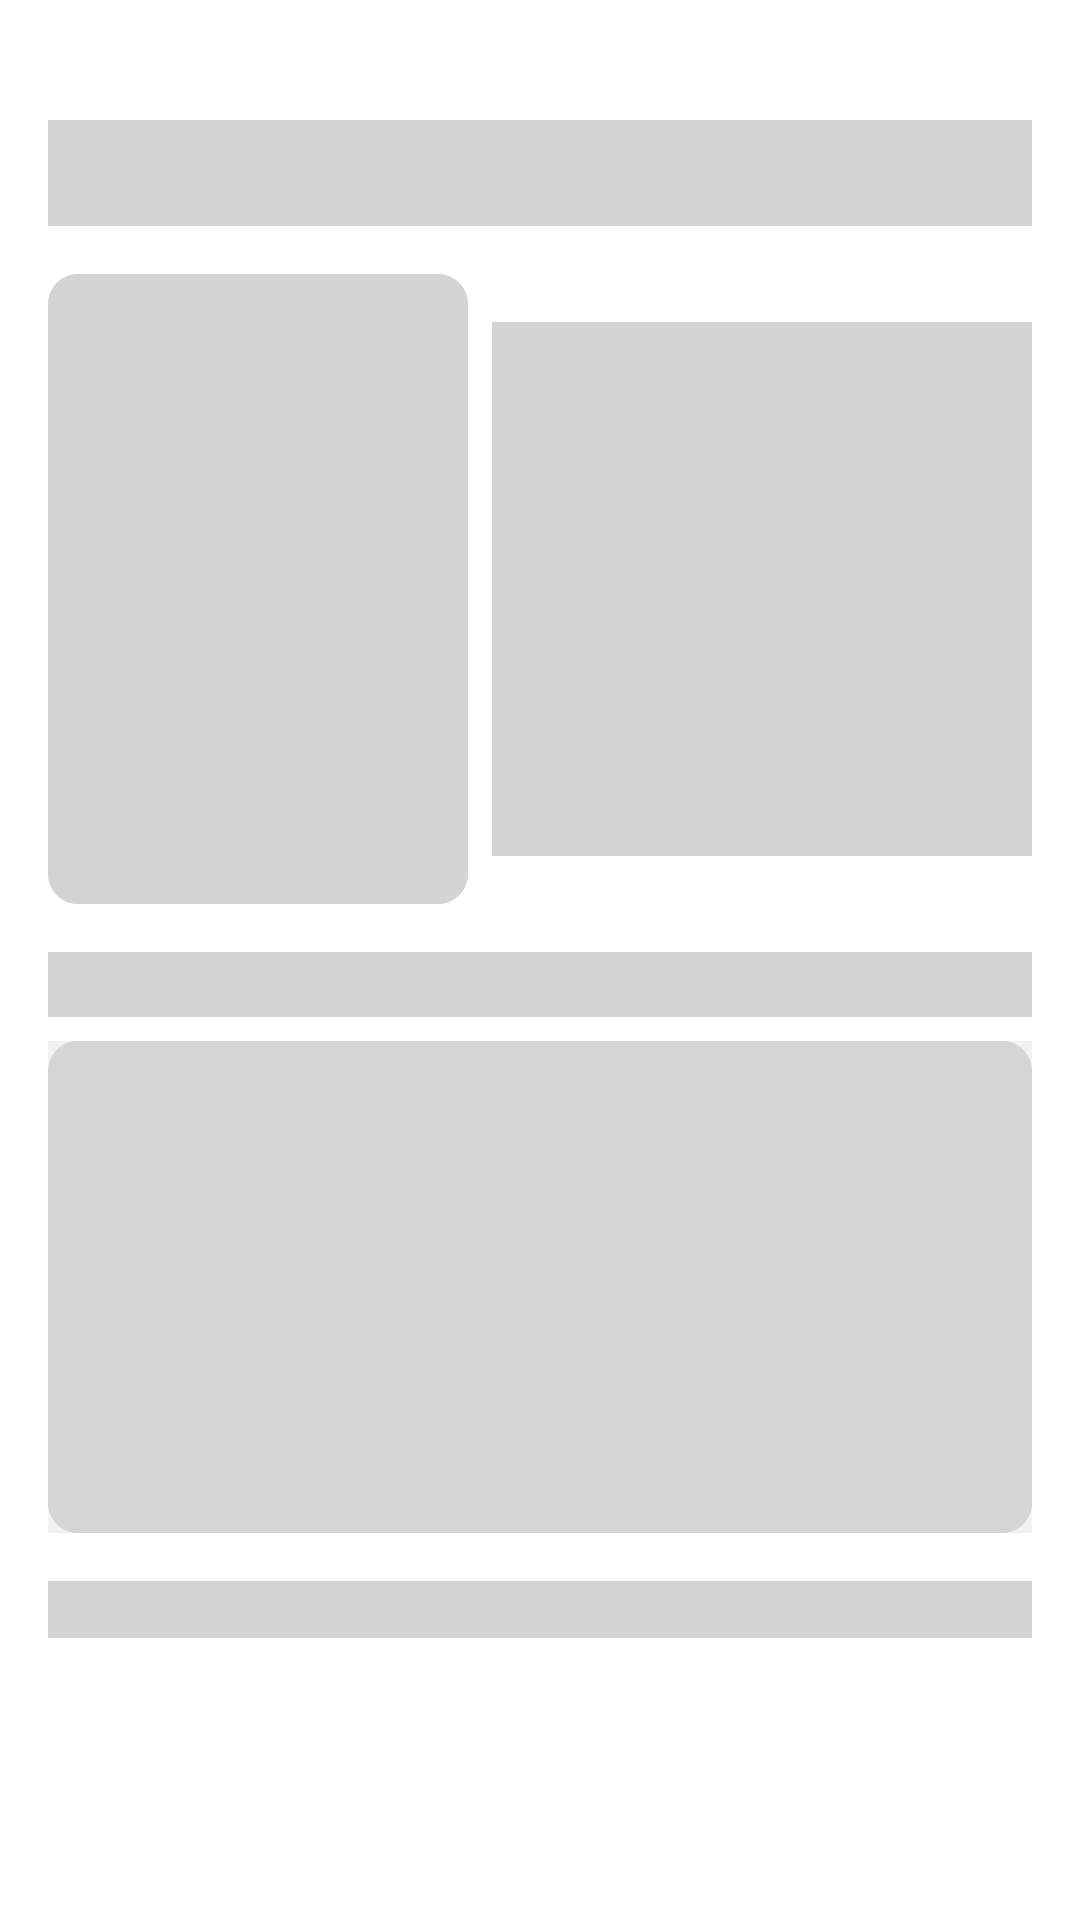

The Android layout XML behind this screen, and the referenced resources:
<!-- AndroidManifest.xml: application theme Theme.MovieApps -->
<!-- res/layout/layout_detail_shimmer.xml -->
<?xml version="1.0" encoding="utf-8"?>
<androidx.constraintlayout.widget.ConstraintLayout xmlns:android="http://schemas.android.com/apk/res/android"
    xmlns:app="http://schemas.android.com/apk/res-auto"
    xmlns:tools="http://schemas.android.com/tools"
    android:layout_width="match_parent"
    android:layout_height="match_parent"
    tools:context=".view.splashscreen.SplashScrennActivity">


    <androidx.core.widget.NestedScrollView
        android:layout_width="match_parent"
        android:layout_height="match_parent"
        android:fillViewport="true">

        <androidx.constraintlayout.widget.ConstraintLayout
            android:layout_width="match_parent"
            android:layout_height="wrap_content">

            <LinearLayout
                android:layout_width="match_parent"
                android:layout_height="match_parent"
                android:orientation="vertical"
                app:layout_constraintTop_toTopOf="parent">

                <TextView
                    android:id="@+id/txt_title"
                    android:layout_width="match_parent"
                    android:layout_height="wrap_content"
                    android:text="@string/title_movie"
                    android:textSize="14sp"
                    android:textColor="#d4d4d4"
                    android:textStyle="bold"
                    android:background="#d4d4d4"
                    android:layout_marginTop="40dp"
                    android:layout_marginHorizontal="16dp"/>

                <TextView
                    android:id="@+id/txt_genre"
                    android:layout_width="match_parent"
                    android:layout_height="wrap_content"
                    android:text="@string/title_movie"
                    android:textSize="12sp"
                    android:textColor="#d4d4d4"
                    android:textStyle="bold"
                    android:background="#d4d4d4"
                    android:layout_marginHorizontal="16dp"/>

                <androidx.constraintlayout.widget.ConstraintLayout
                    android:layout_width="match_parent"
                    android:layout_height="wrap_content"
                    android:paddingHorizontal="16dp"
                    android:layout_marginTop="16dp">


                    <androidx.cardview.widget.CardView
                        android:id="@+id/crd_image"
                        android:layout_width="140dp"
                        android:layout_height="0dp"
                        app:cardElevation="0dp"
                        app:layout_constraintDimensionRatio="1:1.5"
                        app:cardCornerRadius="10dp"
                        app:cardBackgroundColor="#d4d4d4"
                        app:layout_constraintTop_toTopOf="parent"
                        app:layout_constraintLeft_toLeftOf="parent"
                        >

                        <ImageView
                            android:id="@+id/img_image"
                            android:layout_width="match_parent"
                            android:layout_height="match_parent"
                            android:scaleType="fitXY"
                            android:background="#d4d4d4"/>

                    </androidx.cardview.widget.CardView>

                    <TextView
                        android:id="@+id/txt_content"
                        android:layout_width="0dp"
                        android:layout_height="0dp"
                        android:layout_marginVertical="16dp"
                        android:background="#d4d4d4"
                        app:layout_constraintTop_toTopOf="parent"
                        app:layout_constraintBottom_toBottomOf="@id/crd_image"
                        app:layout_constraintLeft_toRightOf="@id/crd_image"
                        app:layout_constraintRight_toRightOf="parent"
                        android:layout_marginStart="8dp"
                        android:textSize="12sp"
                        android:text="@string/deskripsi"
                        android:textColor="#d4d4d4"/>


                </androidx.constraintlayout.widget.ConstraintLayout>

                <androidx.constraintlayout.widget.ConstraintLayout
                    android:layout_width="match_parent"
                    android:layout_height="wrap_content"
                    android:paddingHorizontal="16dp"
                    android:layout_marginTop="16dp">

                    <TextView
                        android:id="@+id/txt_trailer"
                        android:layout_width="match_parent"
                        android:layout_height="match_parent"
                        app:layout_constraintTop_toTopOf="parent"
                        android:text="@string/trailer"
                        android:textSize="16sp"
                        android:background="#d4d4d4"
                        android:textColor="#d4d4d4"
                        android:textStyle="bold"/>

                    <androidx.cardview.widget.CardView
                        android:id="@+id/crd_trailer"
                        android:layout_width="match_parent"
                        android:layout_height="0dp"
                        app:cardElevation="0dp"
                        app:layout_constraintDimensionRatio="1:0.5"
                        app:cardCornerRadius="10dp"
                        android:layout_marginTop="8dp"
                        app:cardBackgroundColor="#d4d4d4"
                        app:layout_constraintTop_toBottomOf="@id/txt_trailer"
                        >

                        <ImageView
                            android:id="@+id/img_trailer"
                            android:layout_width="match_parent"
                            android:layout_height="match_parent"
                            android:scaleType="centerCrop"
                            android:background="#d4d4d4"/>


                    </androidx.cardview.widget.CardView>


                    <View
                        android:layout_width="match_parent"
                        android:layout_height="0dp"
                        android:background="#55d4d4d4"
                        app:layout_constraintTop_toTopOf="@id/crd_trailer"
                        app:layout_constraintBottom_toBottomOf="@id/crd_trailer"/>


                    <ImageView
                        android:layout_width="40dp"
                        android:layout_height="40dp"
                        app:layout_constraintTop_toTopOf="@id/crd_trailer"
                        app:layout_constraintBottom_toBottomOf="@id/crd_trailer"
                        app:layout_constraintLeft_toLeftOf="@id/crd_trailer"
                        app:layout_constraintRight_toRightOf="@id/crd_trailer"
                        android:src="@drawable/ic_play"
                        app:tint="@color/white" />

                </androidx.constraintlayout.widget.ConstraintLayout>


                <androidx.constraintlayout.widget.ConstraintLayout
                    android:layout_width="match_parent"
                    android:layout_height="wrap_content"
                    android:layout_marginHorizontal="16dp"
                    android:layout_marginTop="16dp"
                    >

                    <TextView
                        android:id="@+id/txt_review"
                        android:layout_width="match_parent"
                        android:layout_height="wrap_content"
                        android:text="@string/review"
                        android:textStyle="bold"
                        android:textColor="#d4d4d4"
                        android:background="#d4d4d4"
                        app:layout_constraintTop_toTopOf="parent"
                        />


                </androidx.constraintlayout.widget.ConstraintLayout>

            </LinearLayout>

        </androidx.constraintlayout.widget.ConstraintLayout>

    </androidx.core.widget.NestedScrollView>


</androidx.constraintlayout.widget.ConstraintLayout>
<!-- resources referenced by this layout -->
<resources>
  <color name="white">#FFFFFFFF</color>
  <string name="deskripsi">Lorem ipsum dolor sit amet, consectetur adipisicing elit, sed do eiusmod tempor incididunt ut labore et dolore magna aliqua. Ut enim ad minim veniam, quis nostrud exercitation ullamco laboris nisi ut aliquip ex ea commodo consequat. Duis aute irure dolor in reprehenderit in voluptate velit esse cillum dolore eu fugiat nulla pariatur. Excepteur sint occaecat cupidatat non proident, sunt in culpa qui officia deserunt mollit anim id est laborum.</string>
  <string name="review">Review</string>
  <string name="title_movie">Judul Movie</string>
  <string name="trailer">Trailer</string>
  <style name="Theme.MovieApps" parent="Theme.MaterialComponents.DayNight.NoActionBar">
          
          <item name="colorPrimary">@color/colorPrimary</item>
          <item name="colorPrimaryVariant">@color/colorPrimaryVariant</item>
          <item name="colorOnPrimary">@color/black</item>
          
          <item name="colorSecondary">@color/colorSecondary</item>
          <item name="colorSecondaryVariant">@color/colorSecondaryVariant</item>
          <item name="colorOnSecondary">@color/black</item>
          
          <item name="android:statusBarColor" tools:targetApi="l">?attr/colorPrimaryVariant</item>
          
      </style>
  <color name="colorPrimary">#FF6200EE</color>
  <color name="colorPrimaryVariant">#FF000000</color>
  <color name="black">#FF000000</color>
  <color name="colorSecondary">#FFFFFFFF</color>
  <color name="colorSecondaryVariant">#FF018786</color>
</resources>
